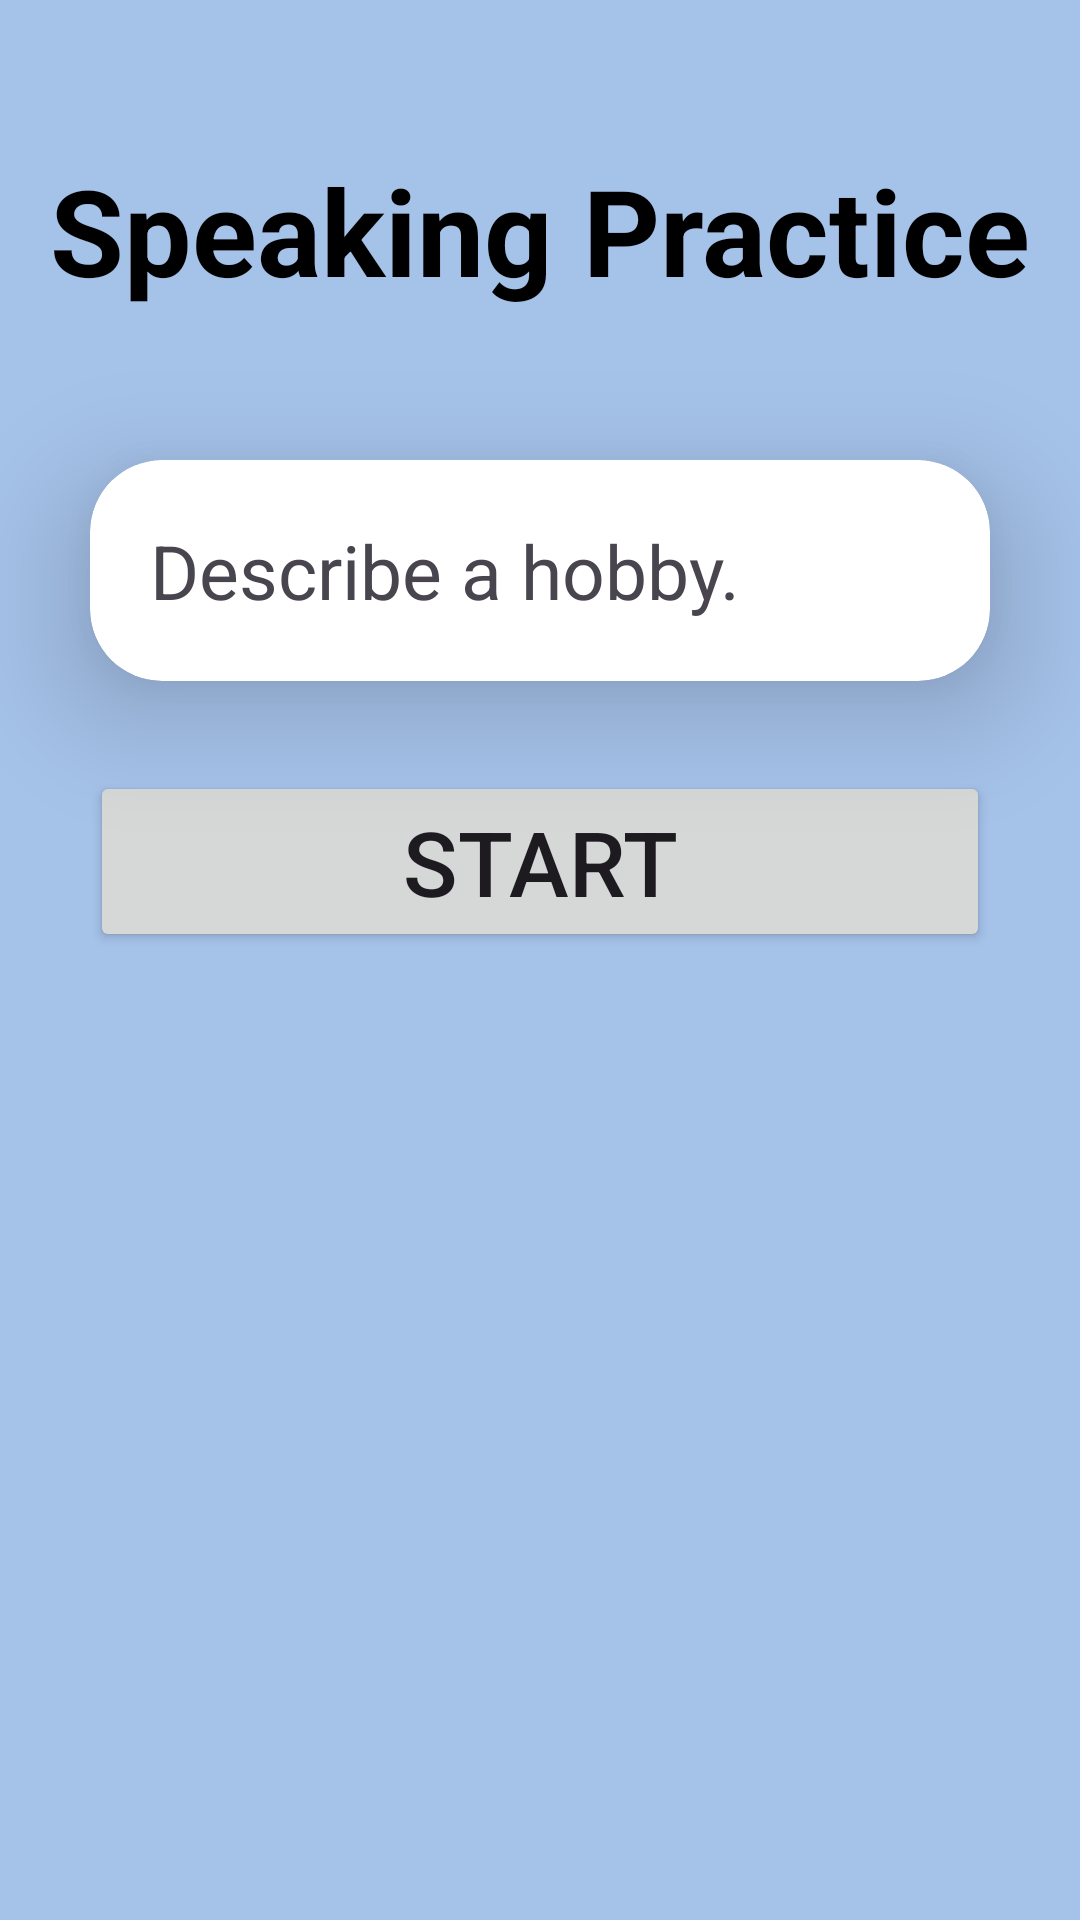

The Android layout XML behind this screen, and the referenced resources:
<!-- AndroidManifest.xml: application theme Theme.MockExpert -->
<!-- res/layout/activity_cue_card_detail.xml -->
<?xml version="1.0" encoding="utf-8"?>
<androidx.constraintlayout.widget.ConstraintLayout xmlns:android="http://schemas.android.com/apk/res/android"
    xmlns:app="http://schemas.android.com/apk/res-auto"
    xmlns:tools="http://schemas.android.com/tools"
    android:id="@+id/main"
    android:layout_width="match_parent"
    android:layout_height="match_parent"
    tools:context=".CueCard"
    android:background="@color/softBlue">

    <TextView
        android:id="@+id/tv_speakingPractice"
        android:layout_width="match_parent"
        android:layout_height="wrap_content"
        android:text="Speaking Practice"
        android:textSize="40sp"
        android:textStyle="bold"
        app:layout_constraintTop_toTopOf="parent"
        app:layout_constraintStart_toStartOf="parent"
        app:layout_constraintEnd_toEndOf="parent"
        android:gravity="center_horizontal"
        android:layout_marginTop="50dp"
        android:textColor="@color/black"/>

    <androidx.cardview.widget.CardView
        android:id="@+id/cv_cueCard"
        android:layout_width="match_parent"
        android:layout_height="wrap_content"
        app:cardElevation="24dp"
        app:cardCornerRadius="24dp"
        android:layout_marginTop="50dp"
        android:layout_marginStart="30dp"
        android:layout_marginEnd="30dp"
        app:layout_constraintEnd_toEndOf="parent"
        app:layout_constraintStart_toStartOf="parent"
        app:layout_constraintTop_toBottomOf="@id/tv_speakingPractice">

        <androidx.constraintlayout.widget.ConstraintLayout
            android:layout_width="match_parent"
            android:layout_height="wrap_content">

            <TextView
                android:id="@+id/tv_question"
                android:layout_width="wrap_content"
                android:layout_height="wrap_content"
                android:text="@string/cueCard"
                android:textSize="25sp"
                android:padding="20dp"
                android:gravity="left"
                app:layout_constraintTop_toTopOf="parent"
                app:layout_constraintStart_toStartOf="parent"
                />

        </androidx.constraintlayout.widget.ConstraintLayout>

    </androidx.cardview.widget.CardView>

    <Button
        android:id="@+id/btn_start"
        android:layout_width="300dp"
        android:layout_height="wrap_content"
        android:text="Start"
        android:textSize="30sp"
        android:layout_marginTop="30dp"
        app:layout_constraintTop_toBottomOf="@id/cv_cueCard"
        app:layout_constraintStart_toStartOf="parent"
        app:layout_constraintEnd_toEndOf="parent"/>

</androidx.constraintlayout.widget.ConstraintLayout>
<!-- resources referenced by this layout -->
<resources>
  <color name="black">#FF000000</color>
  <color name="softBlue">#a5c2e9</color>
  <string name="cueCard">Describe a hobby.</string>
  <style name="Theme.MockExpert" parent="Base.Theme.MockExpert" />
  <style name="Base.Theme.MockExpert" parent="Theme.Material3.DayNight.NoActionBar">
          
          
      </style>
</resources>
